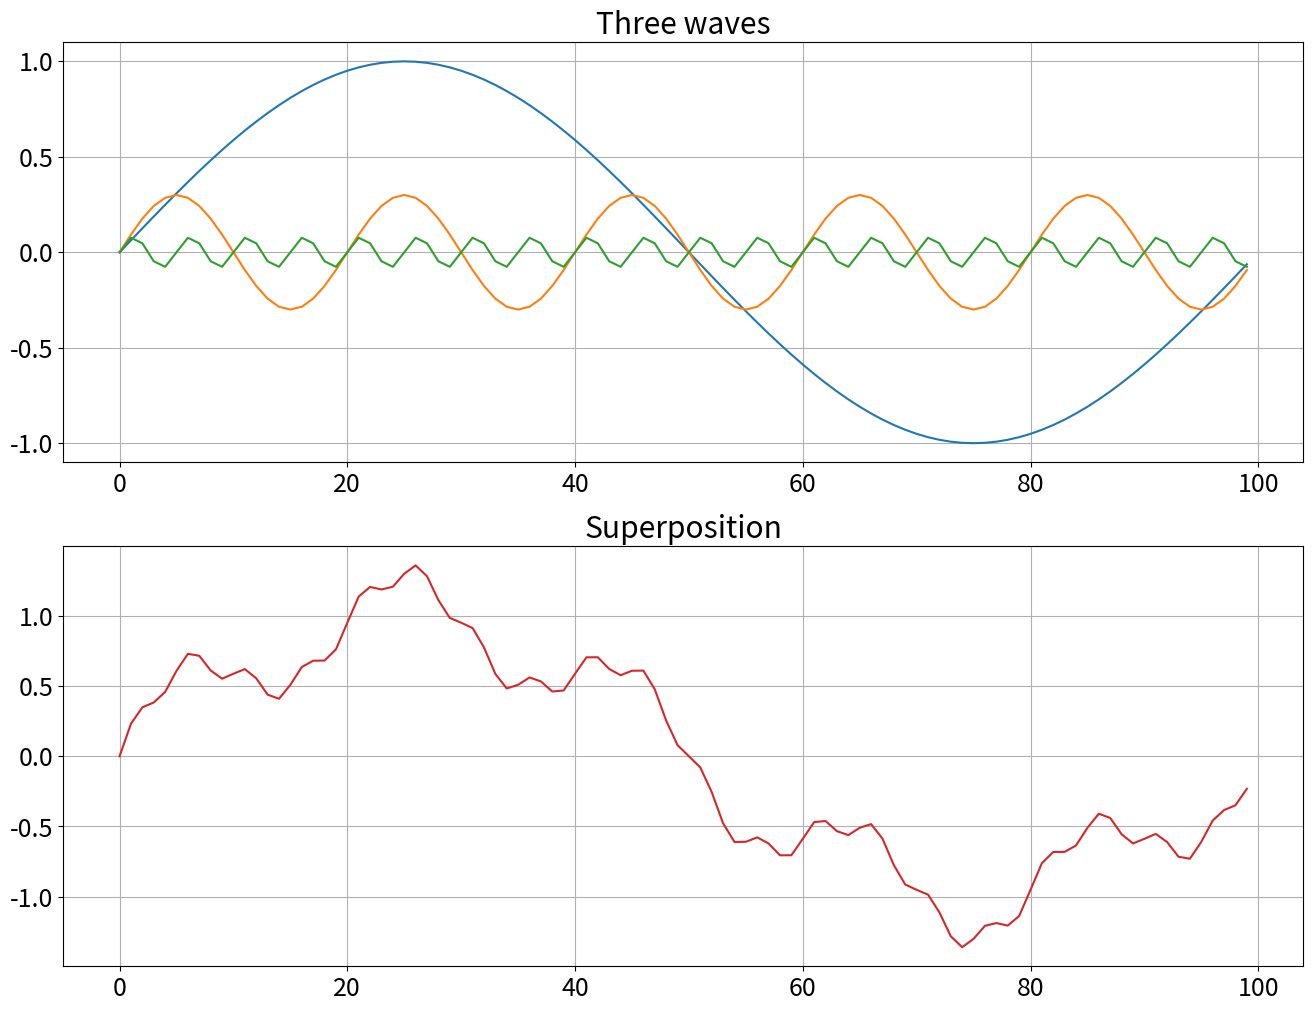

Generate this figure with matplotlib:
# IU - International University of Applied Science
# Time Series Analysis
# Course Code: DLBDSTSA01

# Seasonality - Harmonics and Superposition

# %% import modules
import numpy as np
import matplotlib.pyplot as plt

# %% set font size for graphs
plt.rcParams.update({'font.size': 18})

# %% create time data
t = np.arange(100)

# %% create an harmonic time series 1
A1 = 1
T1 = 100
x1 = A1*np.sin(2*np.pi*t/T1)

# %% create an harmonic time series 2
A2 = 0.3
T2 = 20
x2 = A2*np.sin(2*np.pi*t/T2)

# %% create an harmonic time series 3
A3 = 0.08
T3 = 5
x3 = A3*np.sin(2*np.pi*t/T3)

# %% combine the harmonic series to a superposition
x = x1 + x2 + x3

# %% visualize the series
fig, (ax1, ax2) = plt.subplots(2, 1, \
    figsize=(16,12), dpi=100)

# plot the three harmonic series
ax1.plot(t, x1)
ax1.plot(t, x2, 'tab:orange')
ax1.plot(t, x3, 'tab:green')
ax1.set_title('Three waves')
ax1.grid()

# plot the superposition series
ax2.plot(t, x, 'tab:red')
ax2.set_title('Superposition')
ax2.grid()
